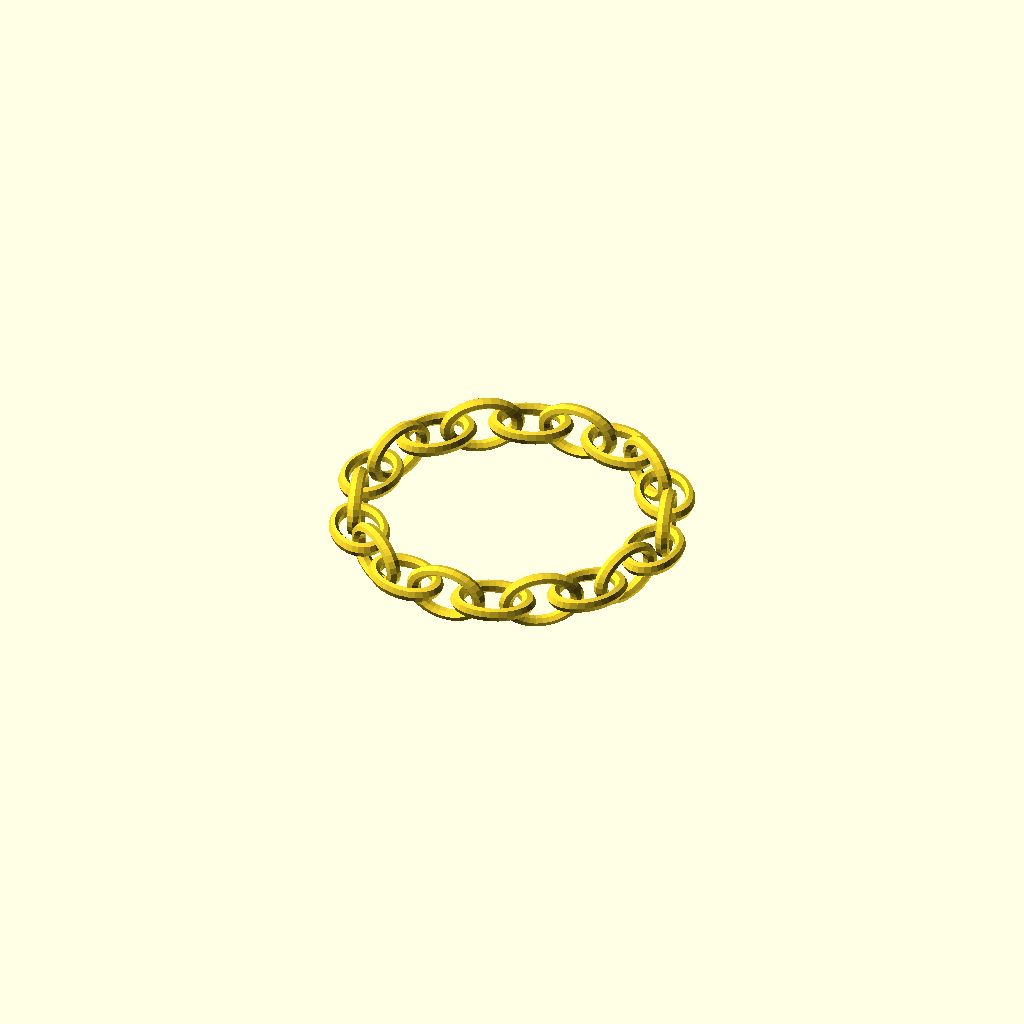
Cell 1 — every parameter at its default value.
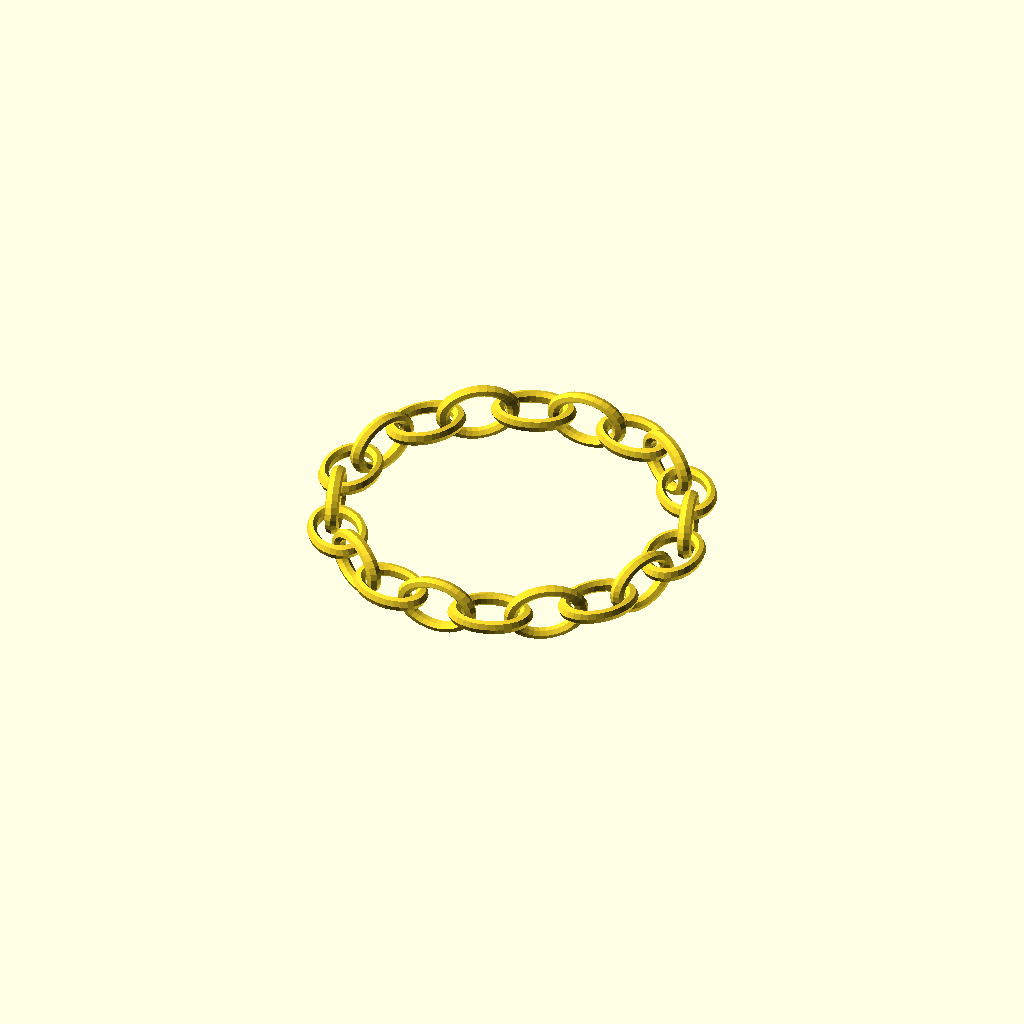
Cell 2: the same model with Chain_Stretch = 10.
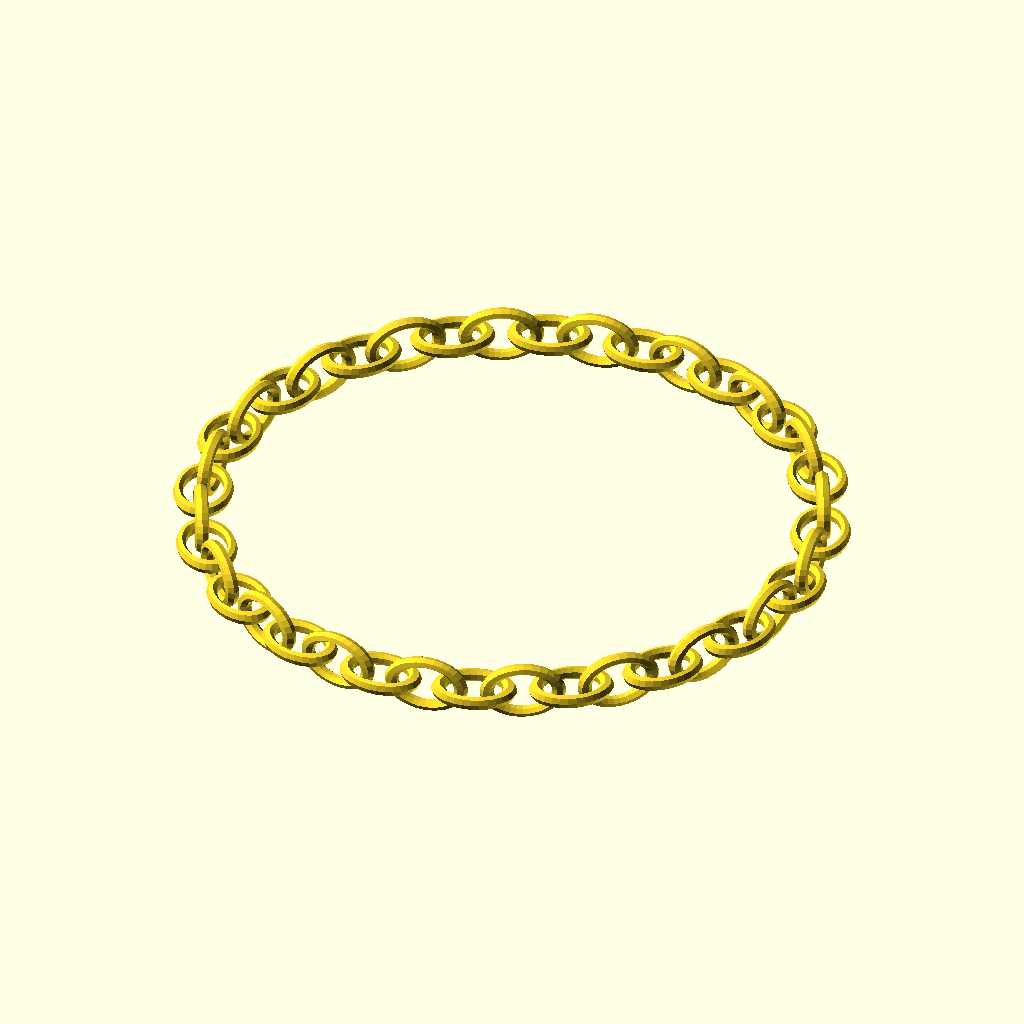
Cell 3 — Number_of_Links set to 40, the other parameters unchanged.
One fixed orthographic camera (rotation 55°, 0°, 25°; colour scheme Cornfield) for every cell.
OpenSCAD source file inputs/thingiverse/files/thing-665565/Chain.scad:
/* [Chain] */

//Values above 8 work best.
Number_of_Links=20;

//Should the chain loop back?
Shape_of_Chain="circular";//["circular":Circular, "straight":Straight]

//How close together should the links be?
Chain_Stretch=5;//[0:10]


/* [Hidden] */
//How smooth should the result be? May drastically increase processing time. 
Quality=0;//[10:OK,15:Good (Recommended),20:Really Good,30:Perfect]





stretch = (Chain_Stretch * 4 / 10) + 12;
num = Number_of_Links;
shape = Shape_of_Chain;
Odd_Number_Fix = (num % 2 == 1)? "Enable" : "Disable";

for (i=[0:num-1]){
	if (shape == "circular"){
		
 		 rotate([0,0,i*360/num])
		    translate([stretch*num/6.5,0,0])
		      rotate([0,(Odd_Number_Fix == "Enable") ? (i*90) + (90*i/num) : (i*90),0])
		        scale([0.7,1,1])
		          rotate_extrude($fn = Quality * 3) translate([10,0,0]) circle(r=2, $fn=Quality);
		
		
			
	}
	if (shape == "straight"){
		translate([0,stretch*i,0])
			rotate([0,i*90,0])
				scale([0.7,1,1])
					rotate_extrude($fn = Quality * 3) translate([10,0,0]) circle(r=2, $fn = Quality);
	}
}
Parameter table extracted from the source (name, type, default, range or options):
Number_of_Links: number, default 20
Shape_of_Chain: string, default "circular"
Chain_Stretch: number, default 5, range 0 to 10
